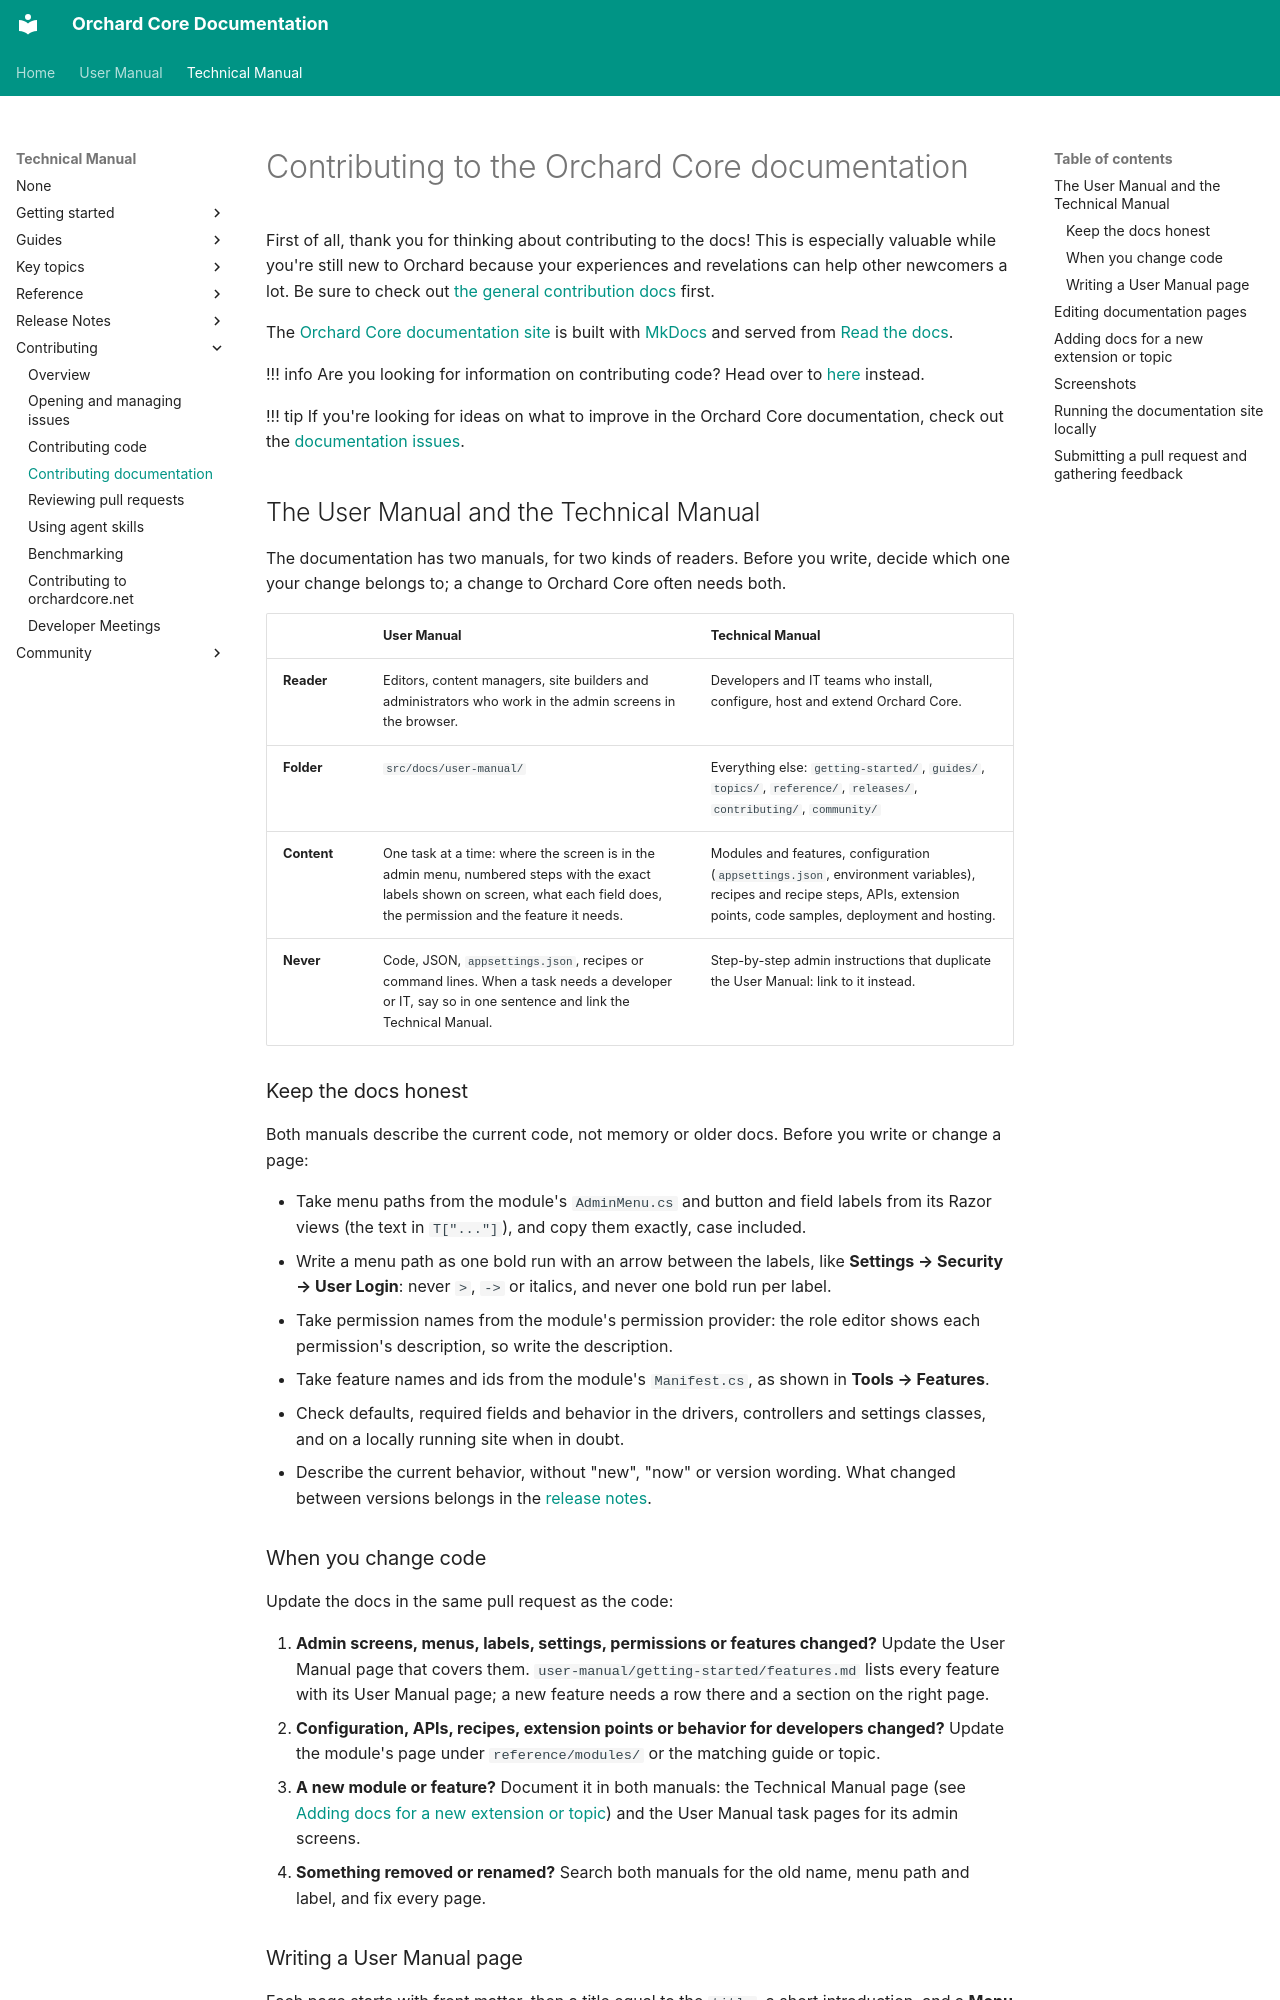

repository: OrchardCMS/OrchardCore · page: contributing/contributing-documentation/index.html · generator: mkdocs

# Contributing to the Orchard Core documentation

First of all, thank you for thinking about contributing to the docs! This is especially valuable while you're still new to Orchard because your experiences and revelations can help other newcomers a lot. Be sure to check out [the general contribution docs](README.md) first.

The [Orchard Core documentation site](https://docs.orchardcore.net/) is built with [MkDocs](https://www.mkdocs.org/) and served from [Read the docs](https://readthedocs.org/projects/orchardcore/).

!!! info
    Are you looking for information on contributing code? Head over to [here](contributing-code.md) instead.

!!! tip
    If you're looking for ideas on what to improve in the Orchard Core documentation, check out the [documentation issues](https://github.com/OrchardCMS/OrchardCore/labels/documentation).

## The User Manual and the Technical Manual

The documentation has two manuals, for two kinds of readers. Before you write, decide which one your change belongs to; a change to Orchard Core often needs both.

| | User Manual | Technical Manual |
| --- | --- | --- |
| **Reader** | Editors, content managers, site builders and administrators who work in the admin screens in the browser. | Developers and IT teams who install, configure, host and extend Orchard Core. |
| **Folder** | `src/docs/user-manual/` | Everything else: `getting-started/`, `guides/`, `topics/`, `reference/`, `releases/`, `contributing/`, `community/` |
| **Content** | One task at a time: where the screen is in the admin menu, numbered steps with the exact labels shown on screen, what each field does, the permission and the feature it needs. | Modules and features, configuration (`appsettings.json`, environment variables), recipes and recipe steps, APIs, extension points, code samples, deployment and hosting. |
| **Never** | Code, JSON, `appsettings.json`, recipes or command lines. When a task needs a developer or IT, say so in one sentence and link the Technical Manual. | Step-by-step admin instructions that duplicate the User Manual: link to it instead. |

### Keep the docs honest

Both manuals describe the current code, not memory or older docs. Before you write or change a page:

- Take menu paths from the module's `AdminMenu.cs` and button and field labels from its Razor views (the text in `T["..."]`), and copy them exactly, case included.
- Write a menu path as one bold run with an arrow between the labels, like **Settings → Security → User Login**: never `>`, `->` or italics, and never one bold run per label.
- Take permission names from the module's permission provider: the role editor shows each permission's description, so write the description.
- Take feature names and ids from the module's `Manifest.cs`, as shown in **Tools → Features**.
- Check defaults, required fields and behavior in the drivers, controllers and settings classes, and on a locally running site when in doubt.
- Describe the current behavior, without "new", "now" or version wording. What changed between versions belongs in the [release notes](../releases/3.0.1.md).

### When you change code

Update the docs in the same pull request as the code:

1. **Admin screens, menus, labels, settings, permissions or features changed?** Update the User Manual page that covers them. `user-manual/getting-started/features.md` lists every feature with its User Manual page; a new feature needs a row there and a section on the right page.
2. **Configuration, APIs, recipes, extension points or behavior for developers changed?** Update the module's page under `reference/modules/` or the matching guide or topic.
3. **A new module or feature?** Document it in both manuals: the Technical Manual page (see [Adding docs for a new extension or topic](#adding-docs-for-a-new-extension-or-topic)) and the User Manual task pages for its admin screens.
4. **Something removed or renamed?** Search both manuals for the old name, menu path and label, and fix every page.
